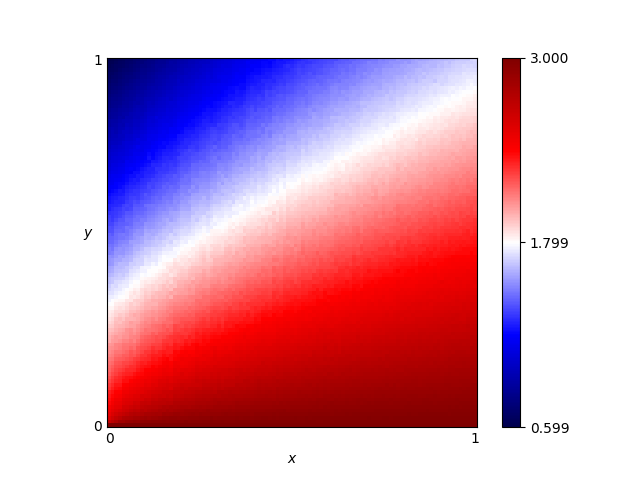

Source data for this figure (header and first rows):
x, y, score
0.46, 0.76, 1.604
0.54, 0.86, 1.519
0.16, 0.19, 2.348
0.61, 0.18, 2.703
0.82, 0.41, 2.391
0.72, 0.66, 1.982
0.63, 0.37, 2.369
0.41, 0.28, 2.388
0.16, 0.44, 1.838
0.8, 0.33, 2.523
0.84, 0.23, 2.684
0.25, 0.48, 1.866
0.62, 0.7, 1.84
0.78, 0.28, 2.589
0.03, 0.68, 1.168
0.57, 0.0, 3.0
0.69, 0.37, 2.396
0.46, 0.05, 2.895
0.65, 0.03, 2.956
0.56, 0.8, 1.63
0.28, 0.44, 1.958
0.65, 0.0, 3.0
0.57, 0.1, 2.827
0.44, 0.29, 2.391
0.63, 0.49, 2.177
0.26, 0.03, 2.895
0.92, 0.27, 2.646
0.69, 0.35, 2.439
0.79, 0.78, 1.843
0.3, 0.26, 2.346
0.98, 0.54, 2.283
0.25, 0.62, 1.602
0.55, 0.43, 2.215
0.19, 0.06, 2.762
0.14, 0.65, 1.393
0.09, 0.65, 1.327
0.92, 1.0, 1.64
0.51, 0.43, 2.185
0.36, 0.66, 1.666
0.33, 0.92, 1.215
0.01, 0.93, 0.7347
0.25, 0.81, 1.275
0.9, 0.46, 2.371
0.3, 0.12, 2.673
0.87, 0.59, 2.162
0.8, 0.75, 1.891
0.93, 0.2, 2.751
0.34, 0.41, 2.064
0.05, 0.48, 1.557
0.9, 0.12, 2.85
0.59, 0.65, 1.878
0.72, 0.62, 2.046
0.29, 0.87, 1.22
0.02, 0.72, 1.077
0.8, 0.35, 2.487
0.09, 0.22, 2.197
0.05, 0.61, 1.34
0.49, 0.38, 2.256
0.62, 0.21, 2.645
0.79, 0.55, 2.176
... 10,141 more rows
